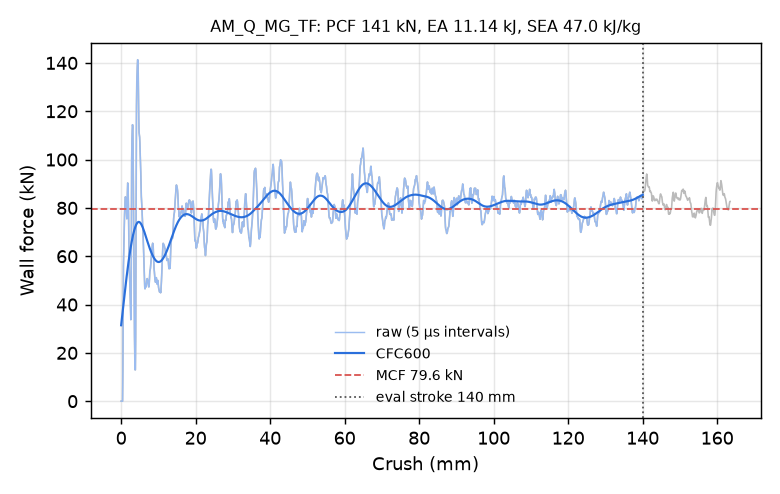

Data behind this chart, as committed beside it:
time_ms, crush_mm, force_kN, force_CFC600_kN
0.000000000000000000e+00, -0.000000000000000000e+00, 0.000000000000000000e+00, 3.142232022431459271e+01
5.201431922614574432e-03, 7.947787642478942871e-02, 0.000000000000000000e+00, 3.246525229427227544e+01
1.019480638206005096e-02, 1.557766497135162354e-01, 0.000000000000000000e+00, 3.351637842993868333e+01
1.518818084150552750e-02, 2.320754081010818481e-01, 0.000000000000000000e+00, 3.457450784758928819e+01
2.018155530095100403e-02, 3.083741664886474609e-01, 0.000000000000000000e+00, 3.563837091978349747e+01
2.517493069171905518e-02, 3.846729397773742676e-01, 0.000000000000000000e+00, 3.670661668798091171e+01
3.016830421984195709e-02, 4.609716832637786865e-01, 1.255816577804243828e+01, 3.777781220793331585e+01
3.516344353556632996e-02, 5.372971892356872559e-01, 3.895166307398825722e+01, 3.885045130345185527e+01
4.016214981675148010e-02, 6.136752963066101074e-01, 5.595592282610730450e+01, 3.992298114570266421e+01
4.516135156154632568e-02, 6.900584697723388672e-01, 6.188574665288194865e+01, 4.099384126809428608e+01
5.016035959124565125e-02, 7.664358615875244141e-01, 6.764168900120080252e+01, 4.206149774371569805e+01
5.515830591320991516e-02, 8.427941203117370605e-01, 7.303759672572488171e+01, 4.312446395592930060e+01
6.015498936176300049e-02, 9.191297292709350586e-01, 7.765079886941187226e+01, 4.418131300380953519e+01
6.515038758516311646e-02, 9.954423308372497559e-01, 8.124569726336289932e+01, 4.523068746071977131e+01
7.014474272727966309e-02, 1.071735262870788574e+00, 8.349996142169899827e+01, 4.627130742364452232e+01
7.513801753520965576e-02, 1.148007988929748535e+00, 8.458108608629740388e+01, 4.730197620781832768e+01
8.013034611940383911e-02, 1.224262475967407227e+00, 8.412732295024470375e+01, 4.832158324997755727e+01
8.512204885482788086e-02, 1.300503611564636230e+00, 8.204853281637647910e+01, 4.932910392063612903e+01
9.011343121528625488e-02, 1.376736164093017578e+00, 7.928163997040346089e+01, 5.032359606475434788e+01
9.510474652051925659e-02, 1.452964186668395996e+00, 7.696355261663812541e+01, 5.130419372369134123e+01
1.000958681106567383e-01, 1.529185891151428223e+00, 7.548696849950042065e+01, 5.227009948717244470e+01
1.050871014595031738e-01, 1.605405807495117188e+00, 7.904052536424941877e+01, 5.322057786451763661e+01
1.100793555378913879e-01, 1.681637883186340332e+00, 8.623423781093512730e+01, 5.415495308840935706e+01
1.150728017091751099e-01, 1.757884263992309570e+00, 9.031028761801589155e+01, 5.507261363477539362e+01
1.200675591826438904e-01, 1.834146618843078613e+00, 8.945259681126464102e+01, 5.597302051430361303e+01
1.250642091035842896e-01, 1.910433888435363770e+00, 8.460046872132306817e+01, 5.685571224481758890e+01
1.300620734691619873e-01, 1.986735820770263672e+00, 7.772596928779699965e+01, 5.772030156796283507e+01
1.350624263286590576e-01, 2.063071966171264648e+00, 6.752532951689791219e+01, 5.856646364640948832e+01
1.400618404150009155e-01, 2.139391183853149414e+00, 5.816275278406695293e+01, 5.939391761284457516e+01
1.450612396001815796e-01, 2.215707540512084961e+00, 5.463109776686061991e+01, 6.020240480197907118e+01
1.500597596168518066e-01, 2.292007684707641602e+00, 5.245375974733475744e+01, 6.099166914044500487e+01
1.550575941801071167e-01, 2.368295192718505859e+00, 4.768439421254454658e+01, 6.176144314367376609e+01
1.600531488656997681e-01, 2.444545745849609375e+00, 4.280801827961276018e+01, 6.251143716464659406e+01
1.650475263595581055e-01, 2.520776271820068359e+00, 3.840639765703736686e+01, 6.324132806265843243e+01
1.700411289930343628e-01, 2.596993446350097656e+00, 3.374702129590895794e+01, 6.395074674042781737e+01
1.750345230102539062e-01, 2.673205614089965820e+00, 3.424944641902949627e+01, 6.463926631059142380e+01
1.800273209810256958e-01, 2.749407529830932617e+00, 6.543406512831803923e+01, 6.530639789240382242e+01
1.850184351205825806e-01, 2.825581073760986328e+00, 9.986930296066846324e+01, 6.595160944902212918e+01
1.901120990514755249e-01, 2.903314828872680664e+00, 1.079002496774401578e+02, 6.657437276579287300e+01
1.950455605983734131e-01, 2.978599071502685547e+00, 1.119419117745154040e+02, 6.717421603525539808e+01
2.000735849142074585e-01, 3.055321216583251953e+00, 1.144331875825314739e+02, 6.775075705311370200e+01
2.050796449184417725e-01, 3.131703138351440430e+00, 1.134199741807156272e+02, 6.830371647353850051e+01
2.101085036993026733e-01, 3.208427429199218750e+00, 1.052578732860533108e+02, 6.883292041238834713e+01
2.150012105703353882e-01, 3.283070087432861328e+00, 8.975380307501880850e+01, 6.933829323332660977e+01
2.200176566839218140e-01, 3.359596490859985352e+00, 7.017824341930263188e+01, 6.981983687939748506e+01
2.250323891639709473e-01, 3.436093568801879883e+00, 5.206544876244640818e+01, 7.027759688639204683e+01
2.300260663032531738e-01, 3.512266874313354492e+00, 3.834530713555100334e+01, 7.071162099855177985e+01
2.350197285413742065e-01, 3.588438510894775391e+00, 2.702971951846429022e+01, 7.112191859346235390e+01
2.400132417678833008e-01, 3.664606571197509766e+00, 1.818837899166019767e+01, 7.150842607670367101e+01
2.450066357851028442e-01, 3.740771770477294922e+00, 1.297281990164751164e+01, 7.187097923939860777e+01
2.502079308032989502e-01, 3.820107698440551758e+00, 1.300846735951304467e+01, 7.220929281805788946e+01
2.552012503147125244e-01, 3.896270751953125000e+00, 2.599029250455345164e+01, 7.252295010860365210e+01
2.600198686122894287e-01, 3.969768285751342773e+00, 5.842500860409112562e+01, 7.281141023783494859e+01
2.650010287761688232e-01, 4.045742511749267578e+00, 9.780140183699015211e+01, 7.307404299271827597e+01
2.700527012348175049e-01, 4.122787475585937500e+00, 1.222487153869611234e+02, 7.331019113963675693e+01
2.750914394855499268e-01, 4.199629783630371094e+00, 1.318783899978566865e+02, 7.351924131241139548e+01
2.801143229007720947e-01, 4.276224136352539062e+00, 1.357369970551491747e+02, 7.370067917428777093e+01
2.851319313049316406e-01, 4.352732658386230469e+00, 1.387953782036318557e+02, 7.385412030396338423e+01
2.900059521198272705e-01, 4.427044868469238281e+00, 1.413175664597917489e+02, 7.397932459858857612e+01
2.950440645217895508e-01, 4.503853321075439453e+00, 1.409345696275190107e+02, 7.407620372228520012e+01
... 2,198 more rows
